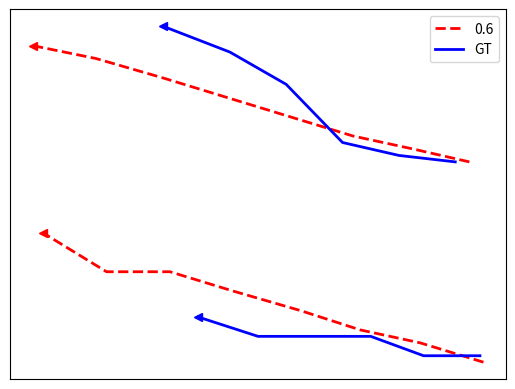

Write the Python code that produced this figure. (Note: this script raises an exception after producing the figure.)
import numpy as np
import matplotlib.pyplot as plt

# PLOTTING HOTEL DATASET - Plot 1 in figure 3


xSpeed01 = np.asarray([564, 546, 529, 512, 493, 475, 457, 439])
ySpeed01 = np.asarray([280, 283, 285, 288, 291, 294, 294, 300])

xSpeed02 = np.asarray([560, 544, 527, 509, 491, 473, 454, 436])
ySpeed02 = np.asarray([311, 313, 315, 318, 321, 324, 327, 329])

xSpeedGT = np.asarray([556, 540, 524, 508, 492, 473])
ySpeedGT = np.asarray([311, 312, 314, 323, 328, 332])

xSpeedGT02 = np.asarray([563, 547, 532, 516, 500, 483])
ySpeedGT02 = np.asarray([281, 281, 284, 284, 284, 287])


plt.plot(xSpeed01, ySpeed01, zorder=1, linewidth=2, linestyle='--', color='red', label='0.6')
plt.plot(xSpeed02, ySpeed02, zorder=1, linewidth=2, linestyle='--', color='red')

plt.plot(xSpeedGT, ySpeedGT, zorder=1, linewidth=2, color='blue', label='GT')
plt.plot(xSpeedGT02, ySpeedGT02, zorder=1, linewidth=2, color='blue')

plt.plot(xSpeed01[-1], ySpeed01[-1], zorder=1, marker='<', color='red')
plt.plot(xSpeed02[-1], ySpeed02[-1], zorder=1, marker='<', color='red')

plt.plot(xSpeedGT[-1], ySpeedGT[-1], zorder=1, marker='<', color='blue')
plt.plot(xSpeedGT02[-1], ySpeedGT02[-1], zorder=1, marker='<', color='blue')

plt.legend()
plt.xticks([])
plt.yticks([])
ext = [0, 576, 0.00, 720]
img = plt.imread("../hotel22.png")
plt.imshow(img, zorder=0)
plt.show()
